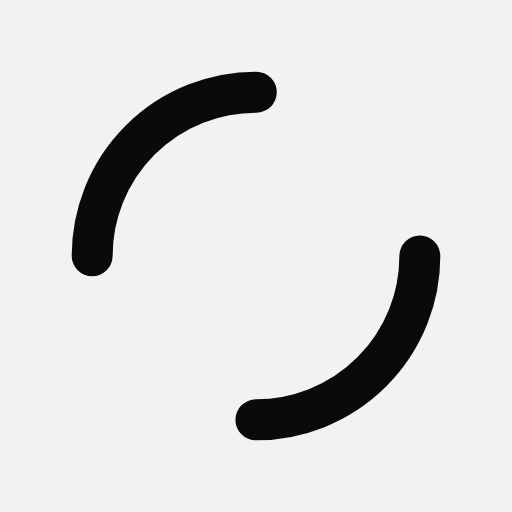
t = 0.00 s
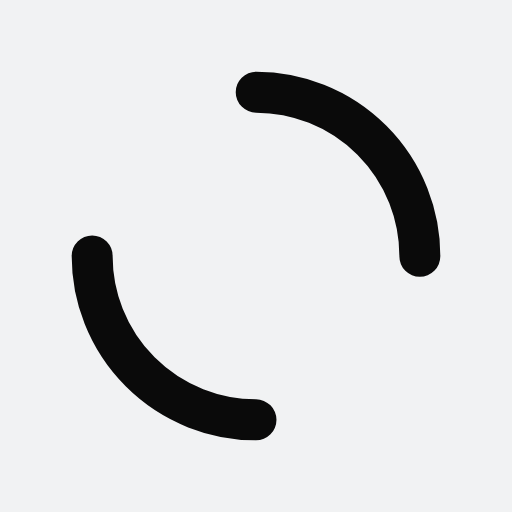
t = 0.25 s
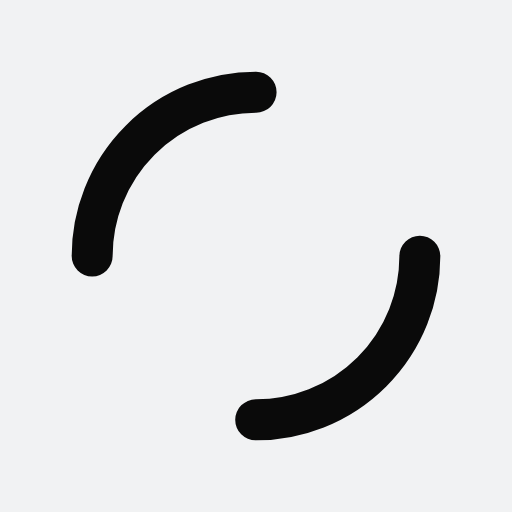
t = 0.50 s
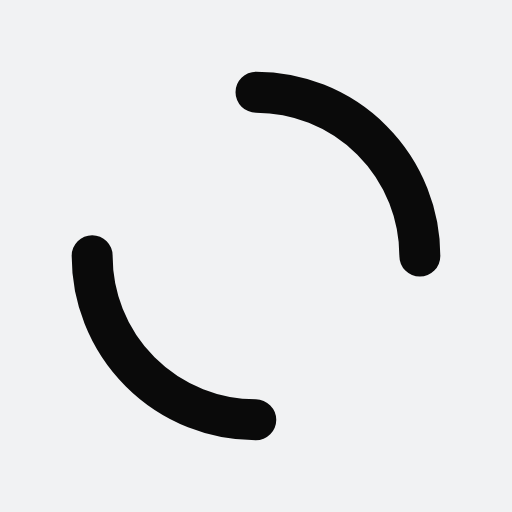
t = 0.75 s

The animated SVG that drew these frames (rendered in a browser with its animation timeline set to each time). Animation: 1 SMIL element (animateTransform=1); one cycle of 1.00 s, repeats indefinitely.

<?xml version="1.0" encoding="utf-8"?>
<svg xmlns="http://www.w3.org/2000/svg" xmlns:xlink="http://www.w3.org/1999/xlink" style="margin: auto; background: rgb(241, 242, 243); display: block; shape-rendering: auto;" width="200px" height="200px" viewBox="0 0 100 100" preserveAspectRatio="xMidYMid">
<circle cx="50" cy="50" r="32" stroke-width="8" stroke="#0a0a0a" stroke-dasharray="50.26548245743669 50.26548245743669" fill="none" stroke-linecap="round">
  <animateTransform attributeName="transform" type="rotate" repeatCount="indefinite" dur="1s" keyTimes="0;1" values="0 50 50;360 50 50"></animateTransform>
</circle>
<!-- [ldio] generated by https://loading.io/ --></svg>